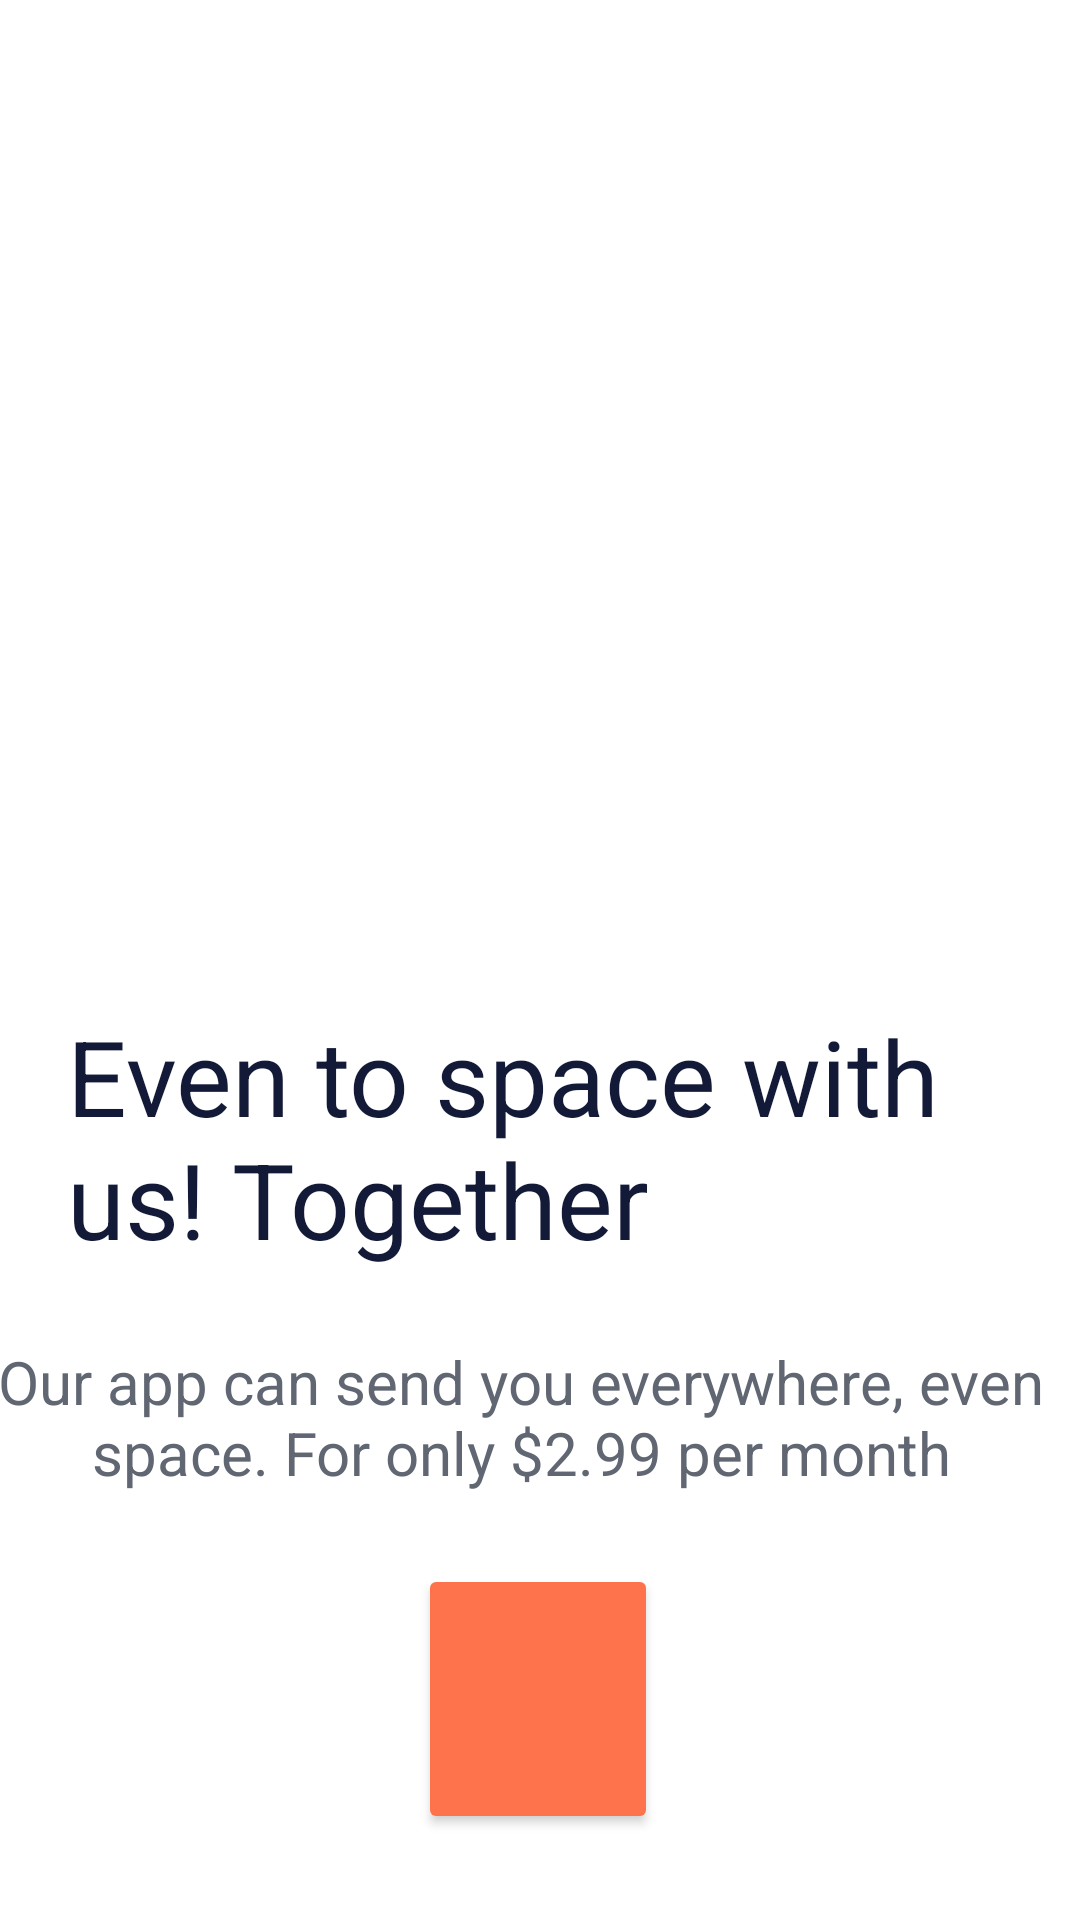

This screen was rendered from an Android layout file. Write that file and the resources it references.
<!-- AndroidManifest.xml: application theme Theme.AndroidChallengeW3 -->
<!-- res/layout/activity_onboarding2.xml -->
<?xml version="1.0" encoding="utf-8"?>
<androidx.constraintlayout.widget.ConstraintLayout
    xmlns:android="http://schemas.android.com/apk/res/android"
    xmlns:app="http://schemas.android.com/apk/res-auto"
    xmlns:tools="http://schemas.android.com/tools"
    android:layout_width="match_parent"
    android:layout_height="match_parent">

    <ImageView
        android:id="@+id/imageView5"
        android:layout_width="311dp"
        android:layout_height="365dp"
        android:layout_marginBottom="264dp"
        app:layout_constraintBottom_toBottomOf="parent"
        app:layout_constraintEnd_toEndOf="parent"
        app:layout_constraintHorizontal_bias="0.495"
        app:layout_constraintStart_toStartOf="parent"
        app:layout_constraintTop_toTopOf="parent"
        app:layout_constraintVertical_bias="0.392"
        app:srcCompat="@drawable/image_boarding_two" />

    <TextView
        android:id="@+id/textView9"
        android:layout_width="327dp"
        android:layout_height="101dp"
        android:text="Even to space with us! Together"
        android:textColor="#131A38"
        android:textSize="35dp"
        app:layout_constraintBottom_toBottomOf="parent"
        app:layout_constraintEnd_toEndOf="parent"
        app:layout_constraintHorizontal_bias="0.678"
        app:layout_constraintStart_toStartOf="parent"
        app:layout_constraintTop_toTopOf="parent"
        app:layout_constraintVertical_bias="0.622" />

    <TextView
        android:id="@+id/textView"
        android:layout_width="389dp"
        android:layout_height="69dp"
        android:text="Our app can send you everywhere, even space. For only $2.99 per month"
        android:textAlignment="center"
        android:textColor="#616772"
        android:textSize="20dp"
        app:layout_constraintBottom_toBottomOf="parent"
        app:layout_constraintEnd_toEndOf="parent"
        app:layout_constraintHorizontal_bias="0.727"
        app:layout_constraintStart_toStartOf="parent"
        app:layout_constraintTop_toTopOf="parent"
        app:layout_constraintVertical_bias="0.783" />

    <Button
        android:id="@+id/btn_onboarding2"
        android:layout_width="80dp"
        android:layout_height="90dp"
        app:backgroundTint="#FE724C"
        app:cornerRadius="120dp"
        app:icon="@drawable/group_87"
        app:iconPadding="0dp"
        app:iconSize="40dp"
        app:iconTintMode="src_in"
        app:layout_constraintBottom_toBottomOf="parent"
        app:layout_constraintEnd_toEndOf="parent"
        app:layout_constraintHorizontal_bias="0.498"
        app:layout_constraintStart_toStartOf="parent"
        app:layout_constraintTop_toTopOf="parent"
        app:layout_constraintVertical_bias="0.948" />
</androidx.constraintlayout.widget.ConstraintLayout>
<!-- resources referenced by this layout -->
<resources>
  <style name="Theme.AndroidChallengeW3" parent="Theme.MaterialComponents.Light.NoActionBar">
          
          
          <item name="colorPrimary">@color/orange</item>
          <item name="colorSecondary">@color/colorPrimary</item>
          <item name="colorSecondaryVariant">@color/teal_700</item>
          <item name="colorOnSecondary">@color/black</item>
          <item name="android:ambientShadowAlpha">0</item>
  
          
          <item name="android:statusBarColor" tools:targetApi="l">?attr/colorPrimaryVariant</item>
          
      </style>
  <color name="orange">#FE724C</color>
  <color name="colorPrimary">#FF3000</color>
  <color name="teal_700">#FF018786</color>
  <color name="black">#000000</color>
</resources>
